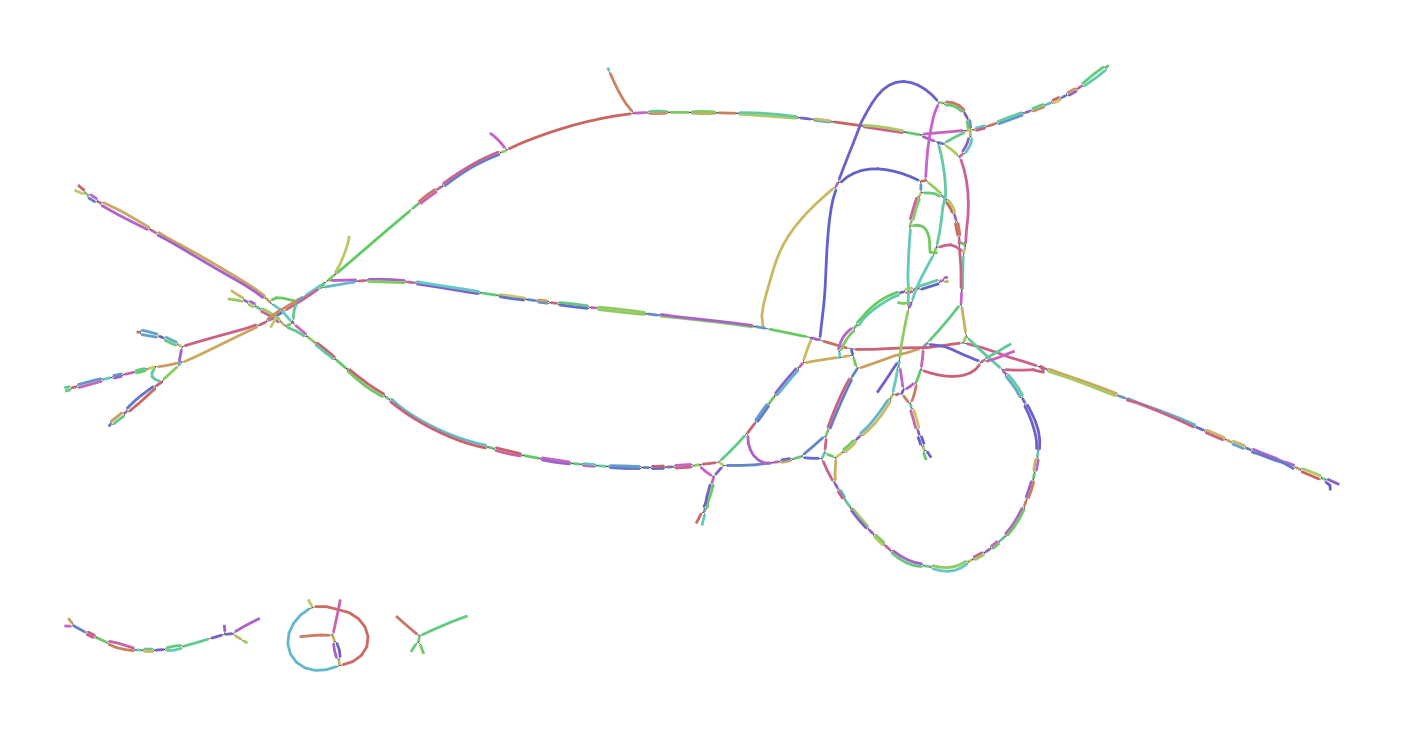

Data behind this chart, as committed beside it:
Node_Label, Sequence
k_0, GGATTCAGAAGGAAAAATTAGAAACCTATCGGGGAATTAC…
k_232, CGGAAAAGCACTGAAGCAGGTGGCCGGACTATCTTCGGCT…
k_294, TCTTCGGCTGAAAATGCCCTGCTCATAGC
k_678, GTTAGGTGGTCTGACAACACCAGTAGTTA
k_746, GGAAAGCCCATAACATGTGG
k_1076, TACTCATCTCTGA
k_1078, ACTCATCTCTGAAGACTTACCAGCCGCTGTAAAAAATATC…
k_1317, AGGGGATTGTGATGTTACCACTCTTAAATTTGCTGGGTCT…
k_1327, ACATAAGGGGATTGTGA
k_1355, TTGTGGCCACAATGACATAAGGGGAT
k_1506, TATGAGAATTACTCATTTCTGAATGCAAGAAAG
k_1758, ACCAATACATGAGATTAAAACACCCAAGTATCTCCTTCAA…
k_1845, ACCCAGGTGTTTCAGGGTTCTAATCAGGAATACCCCTGCC…
k_1863, CTCGATTTCACCCAGGTGTTT
k_2066, CATGGGTGGTGCAA
k_2070, TGGGTGGTGCAACTGGTACAATATTGAACCT
k_2176, AAAAAATAACAGAA
k_2180, AAAATAACAGAACACGAGAGATGCCATGTCAAT
k_2222, TGCCATGTCAATATA
k_2228, CATGTCAATATATTAGACAAGCTGACAGCATTCTTTGGGA…
k_2248, TATCAAAGATGGCAACAAG
k_2262, GATGGCAACAAGGTTGGATTCAAGCGGGGAGAGAGGTACC…
k_2492, GAAGCAGGGATAAA
k_2496, AGCAGGGATAAACAGGAAAGGGGCAGCAGGCTTCCTAGAG…
k_2665, TACTAAGGGCATGGTTAGCCTCTTTTCGGCCTTCGCTGAG…
k_2683, TGCTAGTCCTACTAAGGGCAT
k_2809, AAGCACATACCTTCCACCCAACAGAGCTACCACTACAACT…
k_2821, TAGCCAAAGCACATACCT
k_2844, CATAACATGTGGGATGTCACTGGCTGATTTTGAAGAA
k_3272, GTCAAAGAGGCACGTCCCAATGATCACAGATATTTACACC…
k_3431, GAGGTGTCATCCAC
k_3558, GGGTGGGCCCCTGCACCTTT
k_3711, GCCCTGTTGTAGTTACAGAGCCTGCTGGTGTAGCGGTCAT…
k_3713, TGCCCTGTTGTAG
k_3754, AATGCAAGAAAGTTGGGGGAAGACGTG
k_4142, CTACCACACTATCC
k_4146, ACCACACTATCCAATTGGCAAATGCAGGTTGAAAAATGAG…
k_4365, GCCACCTCGACTGCCATGTTCCT
k_4666, ATAGATACATCAGAGGTCAGTGTCACAATAATCGGAAGGG…
k_4774, CAGGTGGTGGAAACCGGAAAAGCACT
k_4846, AACTGTTTTTGAG
k_4848, ACTGTTTTTGAGGAACTTACCCATACTAGCAACCAAAGTA…
k_5034, CTTCCCCCTACTGT
k_5038, TCCCCCTACTGTGATGTAGAACGAAAACTTGGTTACATCT…
k_5438, AAAAGTGATGGACT
k_5442, AAGTGATGGACTCTTGGGCACGGGGATCAGTGCAGCAATG…
k_5742, TATTTGAGGCAGTTCAGACAATTGGCAACCC
k_5924, AATATTGAACCTTGGATT
k_5936, GAACCTTGGATTTTGCTAATGAATAAGACCCAAGCTAACC…
k_6079, GTGTAGTGTCAGTCTGAGGTAGATGCTTCTG
k_6085, TGAGTGTAGTGTCAG
k_6316, GTACAGGTGTCCCAT
k_6322, CAGGTGTCCCATCCCACTTGGCCACCGACATAGAGTTGAA…
k_6666, GCAGCAGAGTCAGTCTACCAATACATGA
k_6764, ATATCCGTGATGTTGGGGGTAGGAGCCATAGCTGCACATA…
k_6844, AGGGAAATTCAATAC
k_6850, GAAATTCAATACAACACTACTGAATGGGCCAGCCTTCCAG…
k_6910, GACCAAACAAGGATAGTGAAGGAGG
k_7070, GGGATTATGCCAAG
k_7074, GATTATGCCAAGAGGAACTACACCCAGAGCC
... 354 more rows
